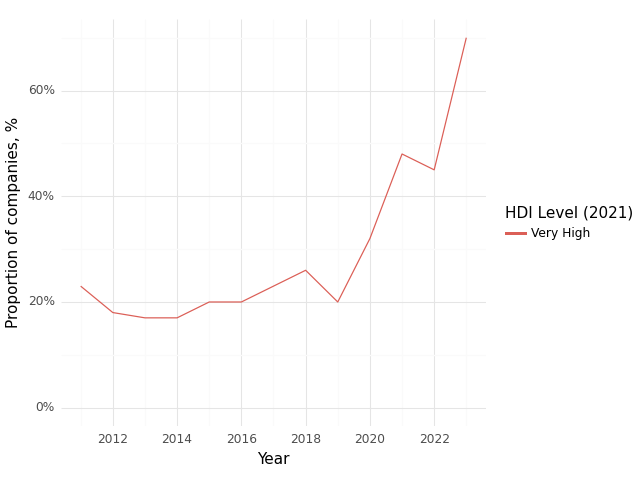

Values plotted in this chart, from the file beside it:
, Year, HDI Level (2021), Climate, Health, Intersection
0, 2011, Very High, 0.79, 0.73, 0.23
1, 2012, Very High, 0.75, 0.8, 0.18
2, 2013, Very High, 0.63, 0.84, 0.17
3, 2014, Very High, 0.63, 0.88, 0.17
4, 2015, Very High, 0.63, 0.8, 0.2
5, 2016, Very High, 0.71, 0.87, 0.2
6, 2017, Very High, 0.7, 0.83, 0.23
7, 2018, Very High, 0.76, 0.81, 0.26
8, 2019, Very High, 0.75, 0.88, 0.2
9, 2020, Very High, 0.78, 0.92, 0.32
10, 2021, Very High, 0.8, 0.96, 0.48
11, 2022, Very High, 0.83, 0.89, 0.45
12, 2023, Very High, 0.96, 0.93, 0.7
